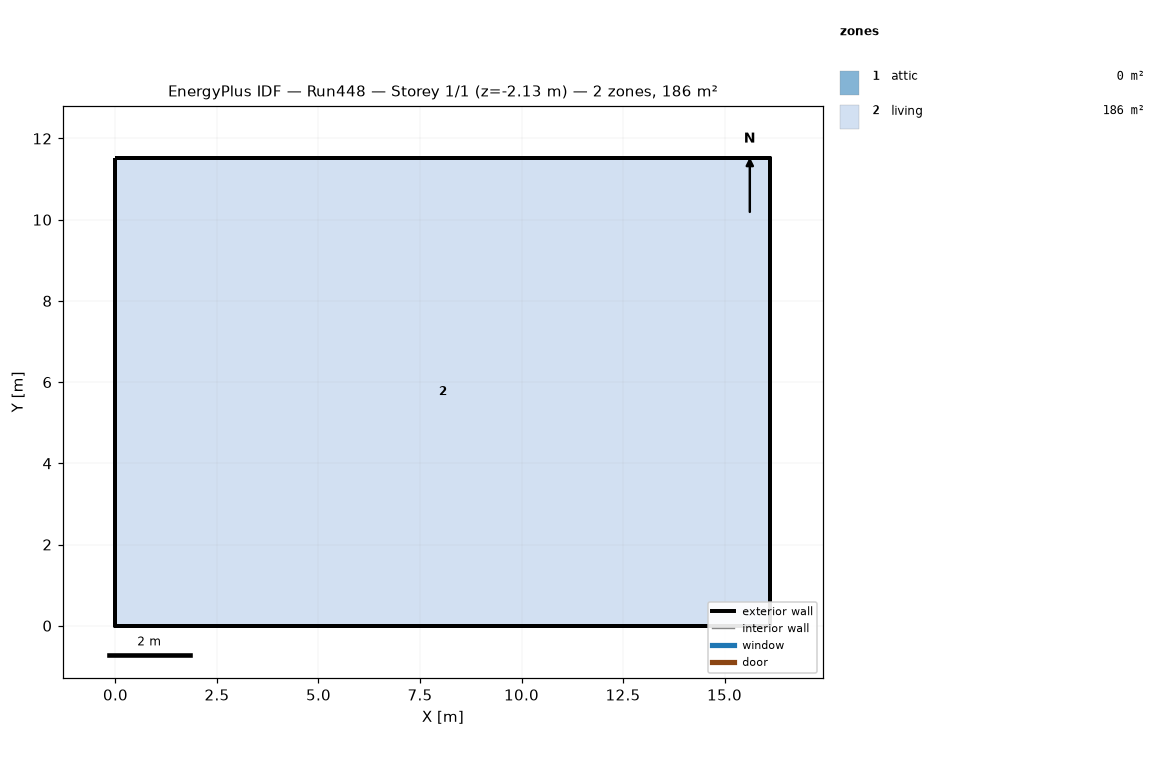
=== STOREY PLAN SPEC (per zone: floor XY polygon, exterior-wall plan segments, windows/doors) ===
zone 1: attic  (0.0 m²)
  exterior wall: (16.13, 0.00) – (16.13, 11.52) – (16.13, 5.76)  [17.3 m]
  exterior wall: (0.00, 11.52) – (0.00, 0.00) – (0.00, 5.76)  [17.3 m]
zone 2: living  (185.8 m²)
  floor: (0.00, 0.00) (0.00, 11.52) (16.13, 11.52) (16.13, 0.00)
  exterior wall: (0.00, 0.00) – (16.13, 0.00)  [16.1 m] x2 surfaces
  exterior wall: (16.13, 0.00) – (16.13, 11.52)  [11.5 m] x2 surfaces
  exterior wall: (16.13, 11.52) – (0.00, 11.52)  [16.1 m] x2 surfaces
  exterior wall: (0.00, 11.52) – (0.00, 0.00)  [11.5 m] x2 surfaces
  interior walls: 4

=== DERIVED (storey summary) ===
Building: Run448
Storey: 1 of 1  (floor level z = -2.13 m)
Storey gross floor area: 185.8 m²
Zones on this storey: 2
  - attic: floor 0.0 m²; exterior wall 34.6 m (15.8 m²); WWR 0.0%
  - living: floor 185.8 m²; exterior wall 55.3 m (286.5 m²); WWR 0.0%
Zone adjacency: (none detected)